Run: headless pygame with SDL's dummy video driver; simulated clock (each Clock.tick advances the game by its frame time, no real sleeping); random seed 0; keys injected as events and as key.get_pressed() state; mouse plan: one left click at the window centre at the start of phase 2, then a move to the lower-right quarter at the start of phase 3.
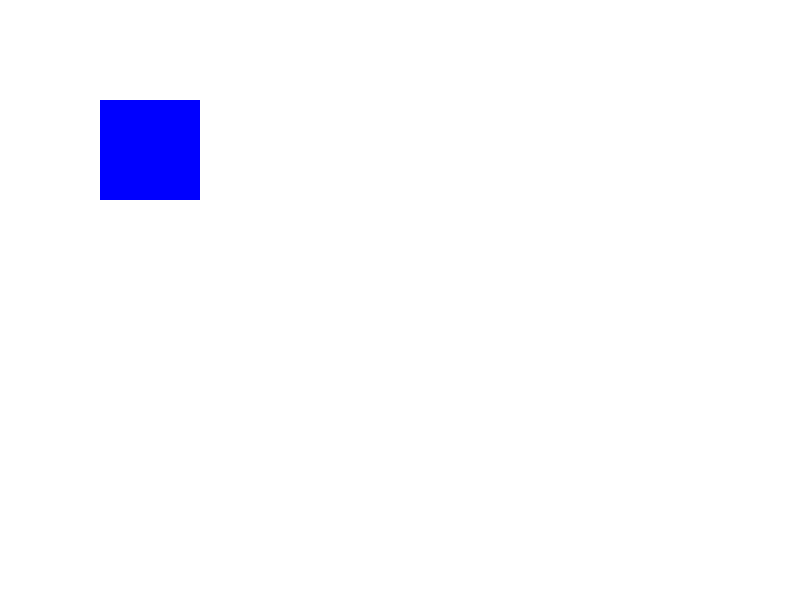
Frame 1 of 4 · flips 1–60 · no input
Frame 2 of 4 · flips 61–180 · clicked the window centre · tapped SPACE, RETURN · held RIGHT (→), D · screen unchanged from frame 1, image omitted
Frame 3 of 4 · flips 181–300 · moved the mouse to the lower-right quarter · held DOWN (↓), S · screen unchanged from frame 2, image omitted
Frame 4 of 4 · flips 301–420 · held LEFT (←), A, UP (↑), W · screen unchanged from frame 3, image omitted

The pygame program that drew these frames:

import pygame
import sys

pygame.init()

# Constants
WIDTH, HEIGHT = 800, 600
BACKGROUND_COLOR = (255, 255, 255)
RECTANGLE_COLOR = "Blue"

# Create the screen
screen = pygame.display.set_mode((WIDTH, HEIGHT))
pygame.display.set_caption("Drag and Drop in Pygame")

# Rectangle properties
rect_width, rect_height = 100, 100
rect_x, rect_y = 100, 100
dragging = False

# Define bounds
min_x, min_y = 0, 0
max_x = WIDTH - rect_width
max_y = HEIGHT - rect_height

# Main game loop
running = True
while running:
    for event in pygame.event.get():
        if event.type == pygame.QUIT:
            running = False

        if event.type == pygame.MOUSEBUTTONDOWN:
            if event.button == 1:  # Left mouse button
                print(event.pos)
                print((rect_x, rect_x+rect_width), (rect_y, rect_y + rect_height))
                if rect_x < event.pos[0] and event.pos[0] < rect_x + rect_width and rect_y < event.pos[1] and event.pos[1] < rect_y + rect_height:
                    dragging = True
                    offset_x = event.pos[0] - rect_x
                    offset_y = event.pos[1] - rect_y
            

        if event.type == pygame.MOUSEBUTTONUP:
            if event.button == 1:
                dragging = False
                RECTANGLE_COLOR = "Blue"

    if dragging:
        RECTANGLE_COLOR = "Red"
        print("bro")
        rect_x, rect_y = pygame.mouse.get_pos()
        rect_x -= offset_x
        rect_y -= offset_y

        # Bound checking
        if rect_x < min_x:
            rect_x = min_x
        elif rect_x > max_x:
            rect_x = max_x
        if rect_y < min_y:
            rect_y = min_y
        elif rect_y > max_y:
            rect_y = max_y

    screen.fill(BACKGROUND_COLOR)
    pygame.draw.rect(screen, RECTANGLE_COLOR, (rect_x, rect_y, rect_width, rect_height))

    pygame.display.flip()

pygame.quit()
sys.exit()
